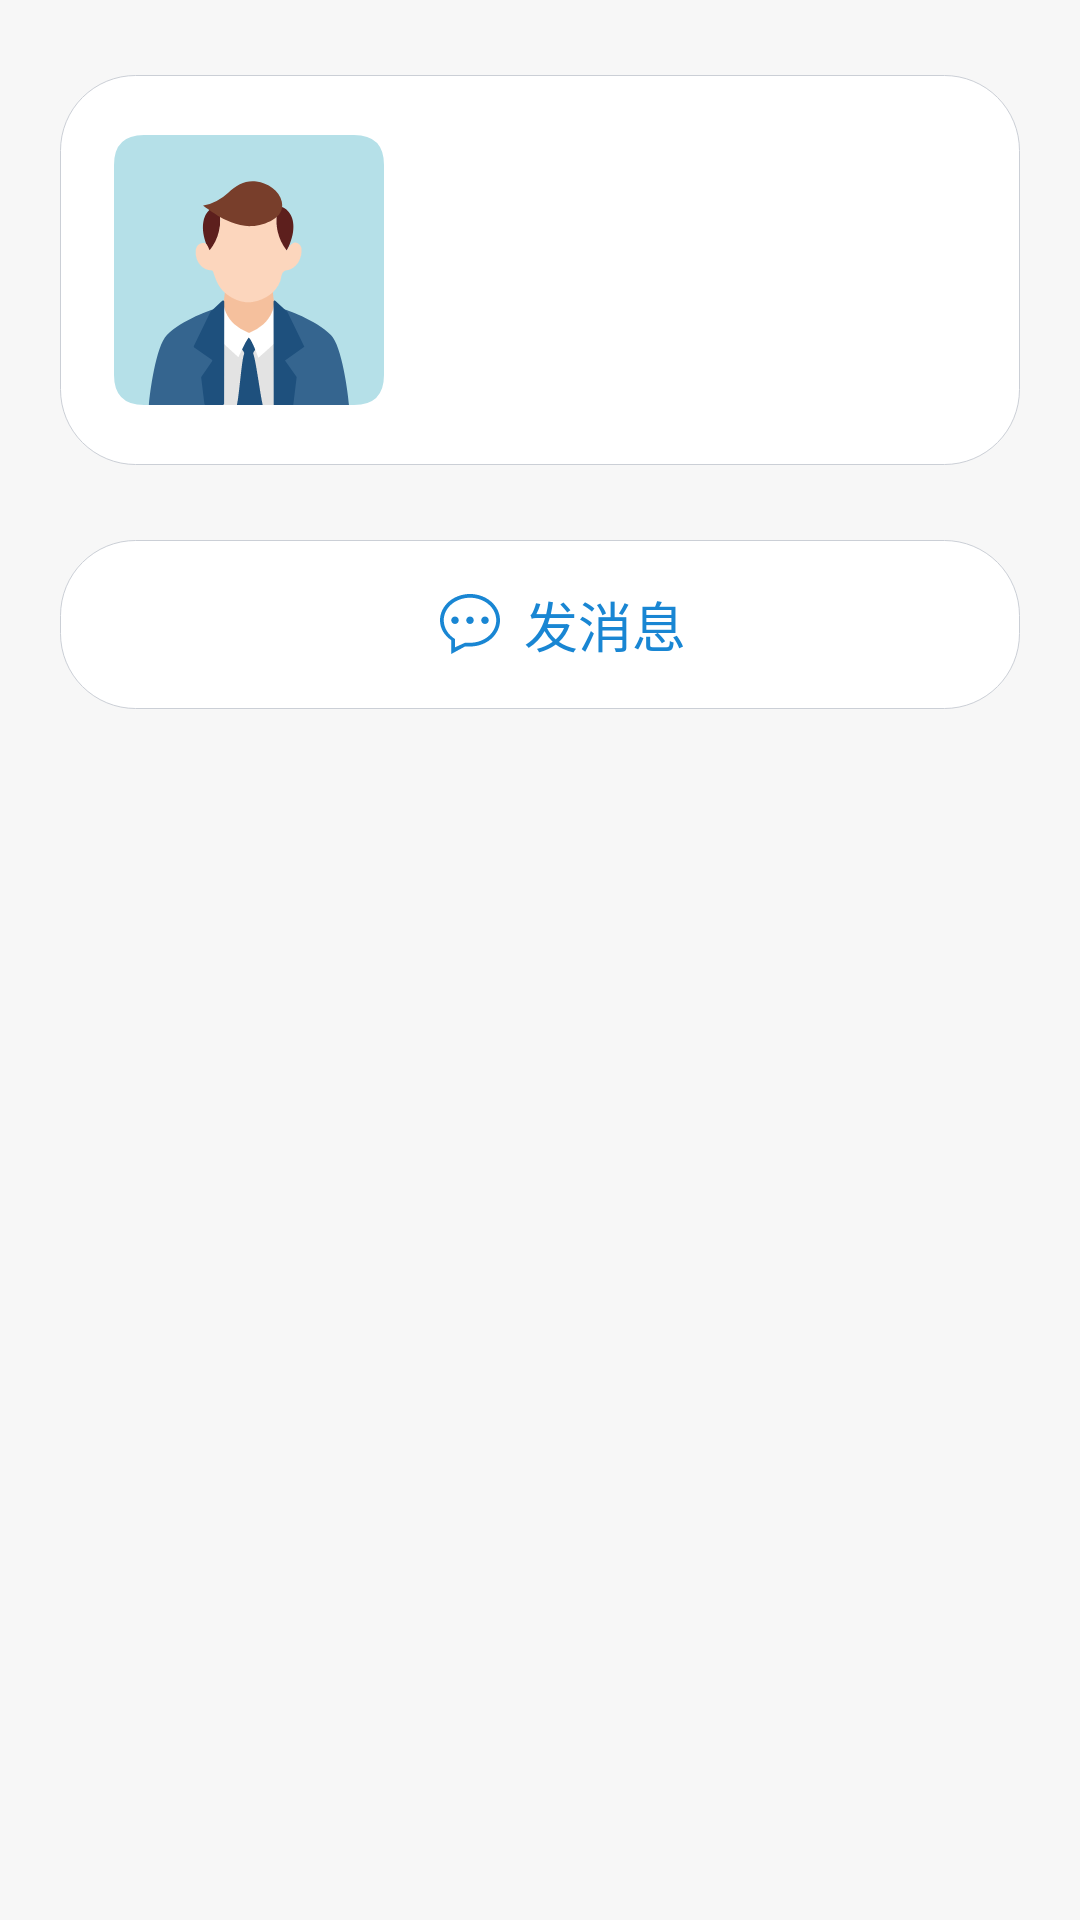

Reconstruct the res/layout file that produces this screen, plus the resources it refers to.
<!-- AndroidManifest.xml: application theme Theme.MicroStream -->
<!-- res/layout/activity_my_contact.xml -->
<?xml version="1.0" encoding="utf-8"?>
<androidx.constraintlayout.widget.ConstraintLayout
    xmlns:android="http://schemas.android.com/apk/res/android"
    xmlns:app="http://schemas.android.com/apk/res-auto"
    xmlns:tools="http://schemas.android.com/tools"
    android:layout_width="match_parent"
    android:layout_height="match_parent"
    tools:context=".ui.contact.MyContactActivity"
    android:background="#f7f7f7"
    >

    <androidx.constraintlayout.widget.ConstraintLayout
        android:id="@+id/user_area"
        android:layout_width="match_parent"
        android:layout_height="wrap_content"
        app:layout_constraintTop_toTopOf="parent"
        app:layout_constraintLeft_toLeftOf="parent"
        android:layout_marginTop="25dp"
        android:layout_marginLeft="20dp"
        android:layout_marginRight="20dp"
        android:layout_marginBottom="20dp"
        android:background="@drawable/selector_bg_radius_large"
        >

        <ImageView
            android:id="@+id/user_avatar"
            android:layout_width="90dp"
            android:layout_height="90dp"
            android:layout_marginLeft="18dp"
            android:layout_marginTop="20dp"
            android:layout_marginBottom="20dp"
            android:src="@drawable/default_avatar"
            app:layout_constraintBottom_toBottomOf="parent"
            app:layout_constraintLeft_toLeftOf="parent"
            app:layout_constraintTop_toTopOf="parent"
            app:layout_constraintVertical_bias="0.0" />

        <TextView
            android:id="@+id/user_name"
            android:layout_width="wrap_content"
            android:layout_height="wrap_content"
            app:layout_constraintTop_toTopOf="@id/user_avatar"
            app:layout_constraintLeft_toRightOf="@id/user_avatar"
            app:layout_constraintRight_toRightOf="parent"
            android:layout_marginRight="15dp"
            android:layout_marginLeft="15dp"
            app:layout_constrainedWidth="true"
            app:layout_constraintHorizontal_bias="0"
            android:textSize="18dp"
            android:textColor="@color/ms_text"
            />
        <TextView
            android:id="@+id/user_id"
            android:layout_width="wrap_content"
            android:layout_height="wrap_content"
            app:layout_constraintLeft_toLeftOf="@id/user_name"
            app:layout_constraintTop_toBottomOf="@id/user_name"
            app:layout_constraintRight_toRightOf="parent"
            app:layout_constraintHorizontal_bias="0"
            android:layout_marginRight="15dp"
            android:textSize="16dp"
            android:ellipsize="start"
            android:text=""
            app:layout_constrainedWidth="true"
            android:textColor="@color/ms_text_sub_hint"
            android:layout_marginTop="3dp"
            />

    </androidx.constraintlayout.widget.ConstraintLayout>
    <androidx.constraintlayout.widget.ConstraintLayout
        android:id="@+id/user_send_area"
        android:layout_width="match_parent"
        android:layout_height="wrap_content"
        app:layout_constraintTop_toBottomOf="@id/user_area"
        app:layout_constraintLeft_toLeftOf="parent"
        android:layout_marginTop="25dp"
        android:layout_marginLeft="20dp"
        android:layout_marginRight="20dp"
        android:layout_marginBottom="20dp"
        android:background="@drawable/selector_bg_radius_large"
        android:onClick="onClick"
        >


        




        <TextView
            android:id="@+id/user_send"
            android:layout_width="wrap_content"
            android:layout_height="wrap_content"
            app:layout_constraintTop_toTopOf="parent"
            app:layout_constraintBottom_toBottomOf="parent"
            app:layout_constraintLeft_toLeftOf="parent"
            app:layout_constraintRight_toRightOf="parent"
            android:layout_marginLeft="15dp"
            android:textSize="@dimen/font_size_large"
            android:textColor="@color/ms_theme"
            android:text="发消息"
            android:layout_marginTop="15dp"
            android:layout_marginBottom="15dp"
            android:drawableLeft="@drawable/msg_hint"
            android:drawablePadding="8dp"

            />
    </androidx.constraintlayout.widget.ConstraintLayout>

</androidx.constraintlayout.widget.ConstraintLayout>
<!-- resources referenced by this layout -->
<resources>
  <color name="ms_text">#FF262A30</color>
  <color name="ms_text_sub_hint">#959BA3</color>
  <color name="ms_theme">#1986D3</color>
  <dimen name="font_size_large">18sp</dimen>
  <!-- drawable default_avatar: vector/xml drawable (drawable, 5132 chars, omitted) -->
  <!-- drawable msg_hint (drawable) -->
  <vector android:height="20dp" android:viewportHeight="1024"
      android:viewportWidth="1024" android:width="20dp" xmlns:android="http://schemas.android.com/apk/res/android">
      <path android:fillColor="@color/ms_theme" android:pathData="M512,896h-85.3L192,1024L192,789.3C75,707.2 0,589.4 0,448 0,200.6 229.2,0 512,0s512,200.6 512,448c0,247.4 -229.2,448 -512,448zM512,64c-247.4,0 -448,171.9 -448,384 0,130.1 76.5,250.5 192,320v142.2l170.6,-78.2h85.3c247.4,0 448,-171.9 448,-384 0,-212.1 -200.6,-384 -448,-384zM768,512c-35.4,0 -64,-28.7 -64,-64s28.7,-64 64,-64c35.3,0 64,28.7 64,64s-28.7,64 -64,64zM512,512c-35.4,0 -64,-28.7 -64,-64s28.6,-64 64,-64c35.4,0 64,28.7 64,64s-28.7,64 -64,64zM256,512c-35.3,0 -64,-28.7 -64,-64s28.7,-64 64,-64c35.4,0 64,28.7 64,64s-28.7,64 -64,64z"/>
  </vector>
  <!-- drawable selector_bg_radius_large (drawable) -->
  <?xml version="1.0" encoding="utf-8"?>
  <selector xmlns:android="http://schemas.android.com/apk/res/android">
      <item android:drawable="@drawable/selector_bg_radius_large_pressed"
          android:state_enabled="true"
          android:state_pressed="true" />
      <item android:drawable="@drawable/selector_bg_radius_large_default"
          android:state_pressed="false" />
  </selector>
  <!-- drawable shape_card_radius (drawable) -->
  <?xml version="1.0" encoding="utf-8"?>
  <shape xmlns:android="http://schemas.android.com/apk/res/android">
      <solid
          android:color="@color/ms_white"
          />
      <corners
          android:radius="25dp"
          />
  
  </shape>
  <style name="Theme.MicroStream" parent="Theme.AppCompat.Light.NoActionBar">
          
          <item name="android:colorPrimary">@color/ms_theme</item>
          <item name="colorOnPrimary">@color/ms_theme</item>
          <item name="android:colorAccent">@color/ms_theme</item>
  
      </style>
  <!-- drawable selector_bg_radius_large_pressed (drawable) -->
  <?xml version="1.0" encoding="utf-8"?>
  <shape xmlns:android="http://schemas.android.com/apk/res/android">
      <solid
          android:color="@color/ms_bg"
          />
      <corners
          android:radius="25dp"
          />
  
  </shape>
  <!-- drawable selector_bg_radius_large_default (drawable) -->
  <?xml version="1.0" encoding="utf-8"?>
  <shape xmlns:android="http://schemas.android.com/apk/res/android">
      <solid
          android:color="@color/ms_white"
          />
      <corners
          android:radius="25dp"
          />
      <stroke
          android:width="0.1dp"
          android:color="@color/ms_hint_gray"
          />
  
  </shape>
  <color name="ms_white">#FFFFFFFF</color>
  <color name="ms_bg">#F7F8F9</color>
  <color name="ms_hint_gray">#FFCBCFD6</color>
</resources>
